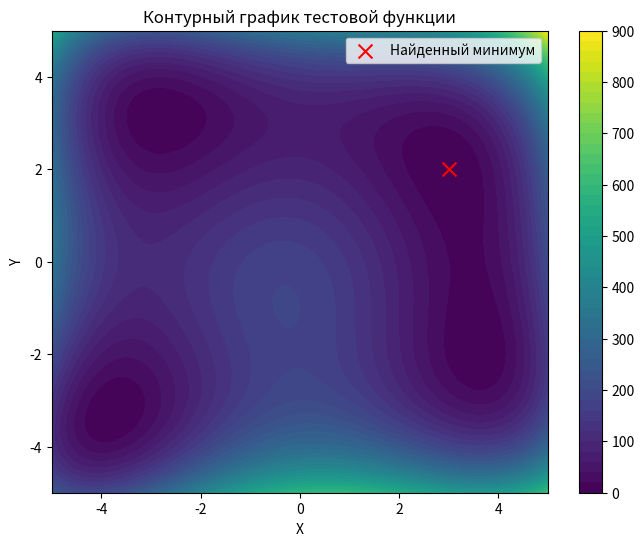

The matplotlib source for this figure:
import numpy as np
import matplotlib.pyplot as plt

def test_function(x, y):
    """
[redacted]
    """
    return (x**2 + y - 11)**2 + (x + y**2 - 7)**2  # Замените на нужную функцию

def gradient(x, y):
    """
    Градиент тестовой функции
    """
    df_dx = 4*x*(x**2 + y - 11) + 2*(x + y**2 - 7)
    df_dy = 2*(x**2 + y - 11) + 4*y*(x + y**2 - 7)
    return np.array([df_dx, df_dy])

def gradient_descent(start, lr=0.0005, tol=1e-6, max_iter=10000):
    """
    Градиентный спуск для поиска минимума с постоянным шагом
    """
    point = np.array(start, dtype=float)
    for _ in range(max_iter):
        grad = gradient(point[0], point[1])
        if np.linalg.norm(grad) < tol:
            break
        point -= lr * grad
    return point

# Поиск минимума
min_point = gradient_descent(start=[0, 0])
print(f"Найденный минимум: {min_point}")

# Создание сетки значений
x = np.linspace(-5, 5, 100)
y = np.linspace(-5, 5, 100)
X, Y = np.meshgrid(x, y)
Z = test_function(X, Y)

# Построение контурного графика
plt.figure(figsize=(8, 6))
contour = plt.contourf(X, Y, Z, levels=50, cmap='viridis')
plt.colorbar(contour)
plt.xlabel('X')
plt.ylabel('Y')
plt.title('Контурный график тестовой функции')
plt.scatter(min_point[0], min_point[1], color='red', marker='x', s=100, label='Найденный минимум')
plt.legend()
plt.show()
